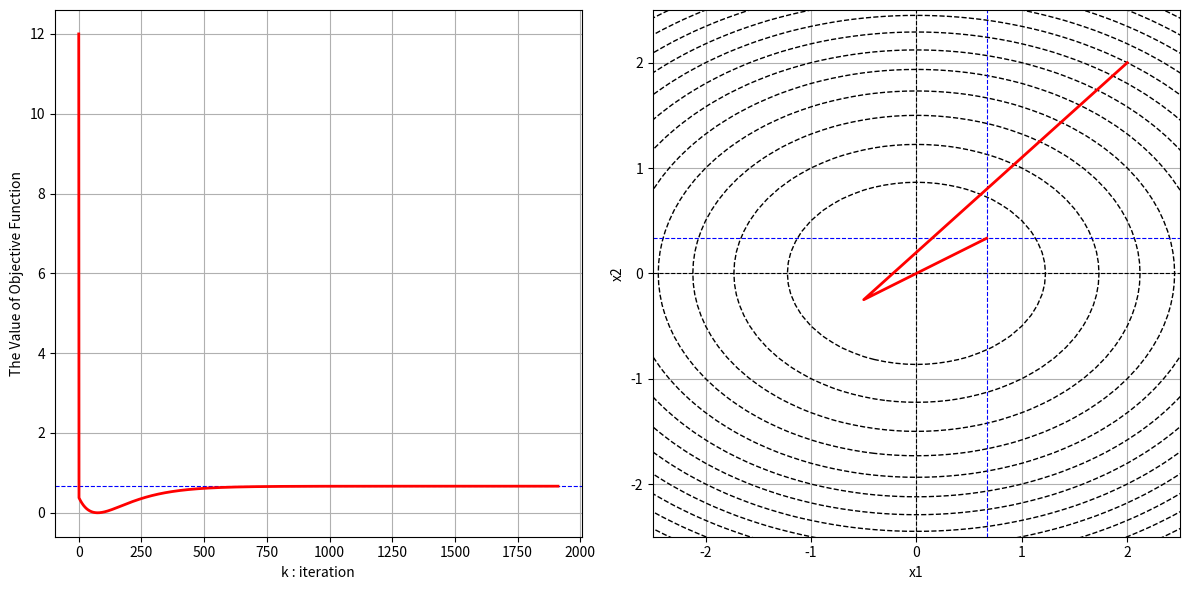
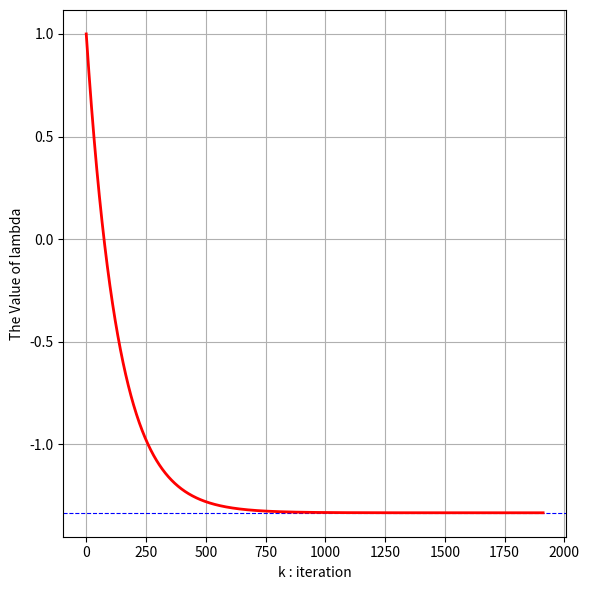

The script that saved these images, in order:
##### 双対上昇法の実装 #####
import numpy as np
import matplotlib.pyplot as plt

## 目的関数の設定：入力は2次元ベクトル
def objf(x):
    f = x[0]**2 + 2 * x[1]**2
    return f

## phi(lambda)の微分
def dphi(lamb):
    dphi = -0.75 * lamb - 1
    return dphi

########## 双対上昇法のスタート ##########
##初期値とパラメータの設定
x = np.array([2,2])
lamb0 = 1 #lambdaの初期値
f = objf(x)
eps = 1e-8 # 反復終了判定

## 更新履歴の格納
x1 = [] # x（x1成分）の更新履歴を格納
x2 = [] # x（x2成分）の更新履歴を格納
lamb_list = [] # lambda の更新履歴を格納
f_list = [] # fの更新履歴を格納
k = 0 # 反復更新回数

print('k = ',k, '(x,y) = ', x, 'lambda = ', lamb0, 'f(x,y) = ', f)
x1.append(x[0])
x2.append(x[1])
lamb_list.append(lamb0)
f_list.append(f)

### 反復更新
lambnew = lamb0 # 更新後の lambda の値を格納

while 1:
    k = k + 1 ## 繰り返し回数の更新
    lambold = lambnew ## 更新前のfの値

    x = np.array([-lambold/2, -lambold/4]) ## 更新後の x の値
    f = objf(x) ## 更新後の目的関数fの値
    lambnew = lambold + 0.01 * dphi(lambold) ## 更新後の lambda の値
    
    if k % 10 == 0:
        print('k = ',k, '(x,y) = ', x, 'lambda = ', lambnew, 'f(x,y) = ', f)
    
    x1.append(x[0])
    x2.append(x[1])
    lamb_list.append(lambnew)
    f_list.append(f)
 
    if (abs(lambnew-lambold) < eps):
        print('Final Result: (x,y) = ', x, 'lambda = ', lambnew, 'f(x,y) = ', f)
        break
        
########## Plot the Result (1) ##########
fig = plt.figure(figsize=(12,6))
ax1 = fig.add_subplot(1, 2, 1)
ax2 = fig.add_subplot(1, 2, 2)

## 目的関数 f の変化
ax1.axhline(y=2/3, color='blue', linestyle='--', linewidth=0.8)
ax1.plot(np.linspace(0, k, k+1),f_list,color='red',linewidth=2)
ax1.grid()
ax1.set_xlabel('k : iteration')
ax1.set_ylabel('The Value of Objective Function')

## 点xの変化と等高線
X,Y = np.meshgrid(np.arange(-3, 3, 0.1), np.arange(-3, 3, 0.1))
Z = X**2 + 2*Y**2
cont = ax2.contour(X,Y,Z,linewidths=1,colors='black',linestyles='dashed',levels=20)

ax2.axvline(x=0,color='black', linestyle='--', linewidth=0.8)
ax2.axhline(y=0,color='black', linestyle='--', linewidth=0.8)
ax2.axvline(x=2/3,color='blue', linestyle='--', linewidth=0.8)
ax2.axhline(y=1/3,color='blue', linestyle='--', linewidth=0.8)
ax2.plot(x1,x2,color='red',linewidth=2)
ax2.grid()
ax2.set_xlabel('x1')
ax2.set_ylabel('x2')
ax2.set_xlim(-2.5, 2.5)
ax2.set_ylim(-2.5, 2.5)

fig.tight_layout()
fig.savefig('figure_objective_function.pdf')

########## Plot the Result (2) ##########
## lambda の変化
fig_lamb = plt.figure(figsize=(6,6))
ax_lamb = fig_lamb.add_subplot(1, 1, 1)
ax_lamb.axhline(y=-4/3, color='blue', linestyle='--', linewidth=0.8)
ax_lamb.plot(np.linspace(0, k, k+1),lamb_list,color='red',linewidth=2)
ax_lamb.grid()
ax_lamb.set_xlabel('k : iteration')
ax_lamb.set_ylabel('The Value of lambda')

fig_lamb.tight_layout()
fig_lamb.savefig('figure_lambda.pdf')